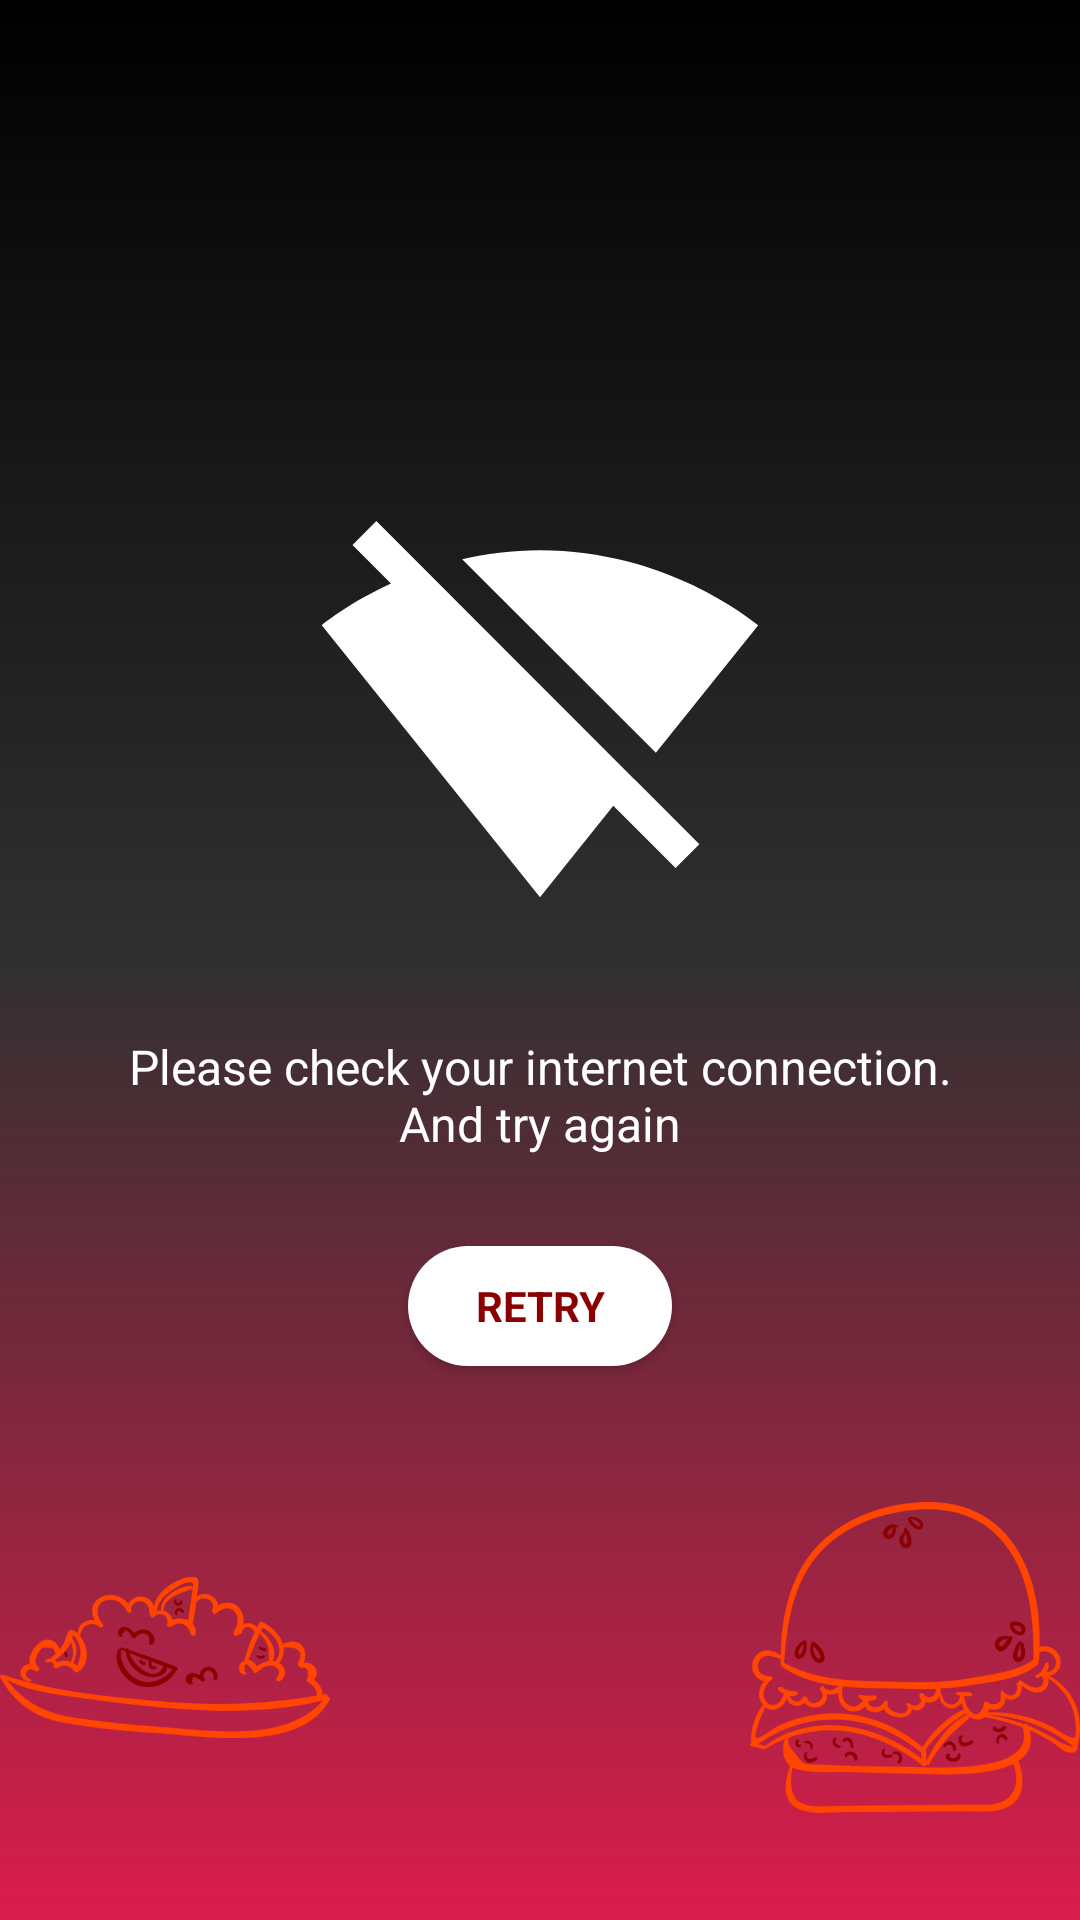

The Android layout XML behind this screen, and the referenced resources:
<!-- AndroidManifest.xml: application theme AppTheme -->
<!-- res/layout/activity_internet.xml -->
<?xml version="1.0" encoding="utf-8"?>
<RelativeLayout xmlns:android="http://schemas.android.com/apk/res/android"
    xmlns:app="http://schemas.android.com/apk/res-auto"
    xmlns:tools="http://schemas.android.com/tools"
    android:layout_width="fill_parent"
    android:layout_height="fill_parent"
    android:background="@drawable/intro_gradient">

    <LinearLayout
        android:layout_width="match_parent"
        android:layout_height="wrap_content"
        android:layout_centerInParent="true"
        android:orientation="vertical">

        <ImageView
            android:layout_width="wrap_content"
            android:layout_height="wrap_content"
            android:layout_gravity="center_horizontal"
            app:srcCompat="@drawable/ic_signal_wifi_off_black_24dp"
            tools:ignore="ContentDescription" />

        <TextView
            android:layout_width="fill_parent"
            android:layout_height="wrap_content"
            android:layout_marginTop="20dp"
            android:gravity="center"
            android:padding="10dp"
            android:text="@string/check_your_internet"
            android:textColor="@color/white"
            android:textSize="16sp"
            app:fontFamily="@font/gothamrounded" />

        <Button
            android:id="@+id/buttonRetry"
            android:layout_width="wrap_content"
            android:layout_height="40dp"
            android:layout_gravity="center"
            android:layout_margin="20dp"
            android:background="@drawable/bg_button2"
            android:padding="10dp"
            android:text="@string/retry"
            android:textColor="@color/colorPrimaryDark"
            android:textStyle="bold"
            app:fontFamily="@font/gothamrounded" />

    </LinearLayout>

    <ImageView
        android:layout_width="110dp"
        android:layout_height="175dp"
        android:layout_alignParentBottom="true"
        android:layout_alignParentStart="true"
        android:layout_gravity="start"
        android:src="@drawable/bread_slices"
        app:layout_anchorGravity="left|bottom" />

    <ImageView
        android:layout_width="110dp"
        android:layout_height="175dp"
        android:layout_alignParentBottom="true"
        android:layout_alignParentEnd="true"
        android:layout_gravity="end"
        android:src="@drawable/milk_carton"
        app:layout_anchorGravity="right|bottom" />
</RelativeLayout>
<!-- resources referenced by this layout -->
<resources>
  <color name="colorPrimaryDark">#8B0000</color>
  <color name="white">#FFFFFF</color>
  <!-- drawable bg_button2 (drawable) -->
  <?xml version="1.0" encoding="utf-8"?>
  <shape xmlns:android="http://schemas.android.com/apk/res/android">
      <solid android:color="#ffffff" />
      <corners android:radius="80dp" />
      <padding
          android:bottom="7dp"
          android:left="7dp"
          android:right="7dp"
          android:top="7dp" />
  </shape>
  <!-- drawable bread_slices: png bitmap (drawable, 32660 bytes) -->
  <!-- drawable ic_signal_wifi_off_black_24dp (drawable) -->
  <vector xmlns:android="http://schemas.android.com/apk/res/android"
      android:width="150dp"
      android:height="150dp"
      android:viewportHeight="24.0"
      android:viewportWidth="24.0">
    <path
        android:fillColor="#FFFFFF"
        android:pathData="M23.64,7c-0.45,-0.34 -4.93,-4 -11.64,-4 -1.5,0 -2.89,0.19 -4.15,0.48L18.18,13.8 23.64,7zM17.04,15.22L3.27,1.44 2,2.72l2.05,2.06C1.91,5.76 0.59,6.82 0.36,7l11.63,14.49 0.01,0.01 0.01,-0.01 3.9,-4.86 3.32,3.32 1.27,-1.27 -3.46,-3.46z" />
  </vector>
  <!-- drawable intro_gradient (drawable) -->
  <?xml version="1.0" encoding="utf-8"?>
  <shape xmlns:android="http://schemas.android.com/apk/res/android">
  
      <gradient
          android:angle="270"
          android:centerColor="#00000000"
          android:endColor="#da1c4b"
          android:startColor="#000000"
          android:type="linear" />
  </shape>
  <!-- drawable milk_carton: png bitmap (drawable, 50677 bytes) -->
  <string name="check_your_internet">Please check your internet connection.\nAnd try again</string>
  <string name="retry">Retry</string>
  <style name="AppTheme" parent="Theme.AppCompat.NoActionBar">
          
          <item name="colorPrimary">@color/colorPrimary</item>
          <item name="colorPrimaryDark">@color/colorPrimaryDark</item>
          <item name="colorAccent">@color/colorAccent</item>
      </style>
  <color name="colorPrimary">#8B0000</color>
  <color name="colorAccent">#FF4500</color>
</resources>
